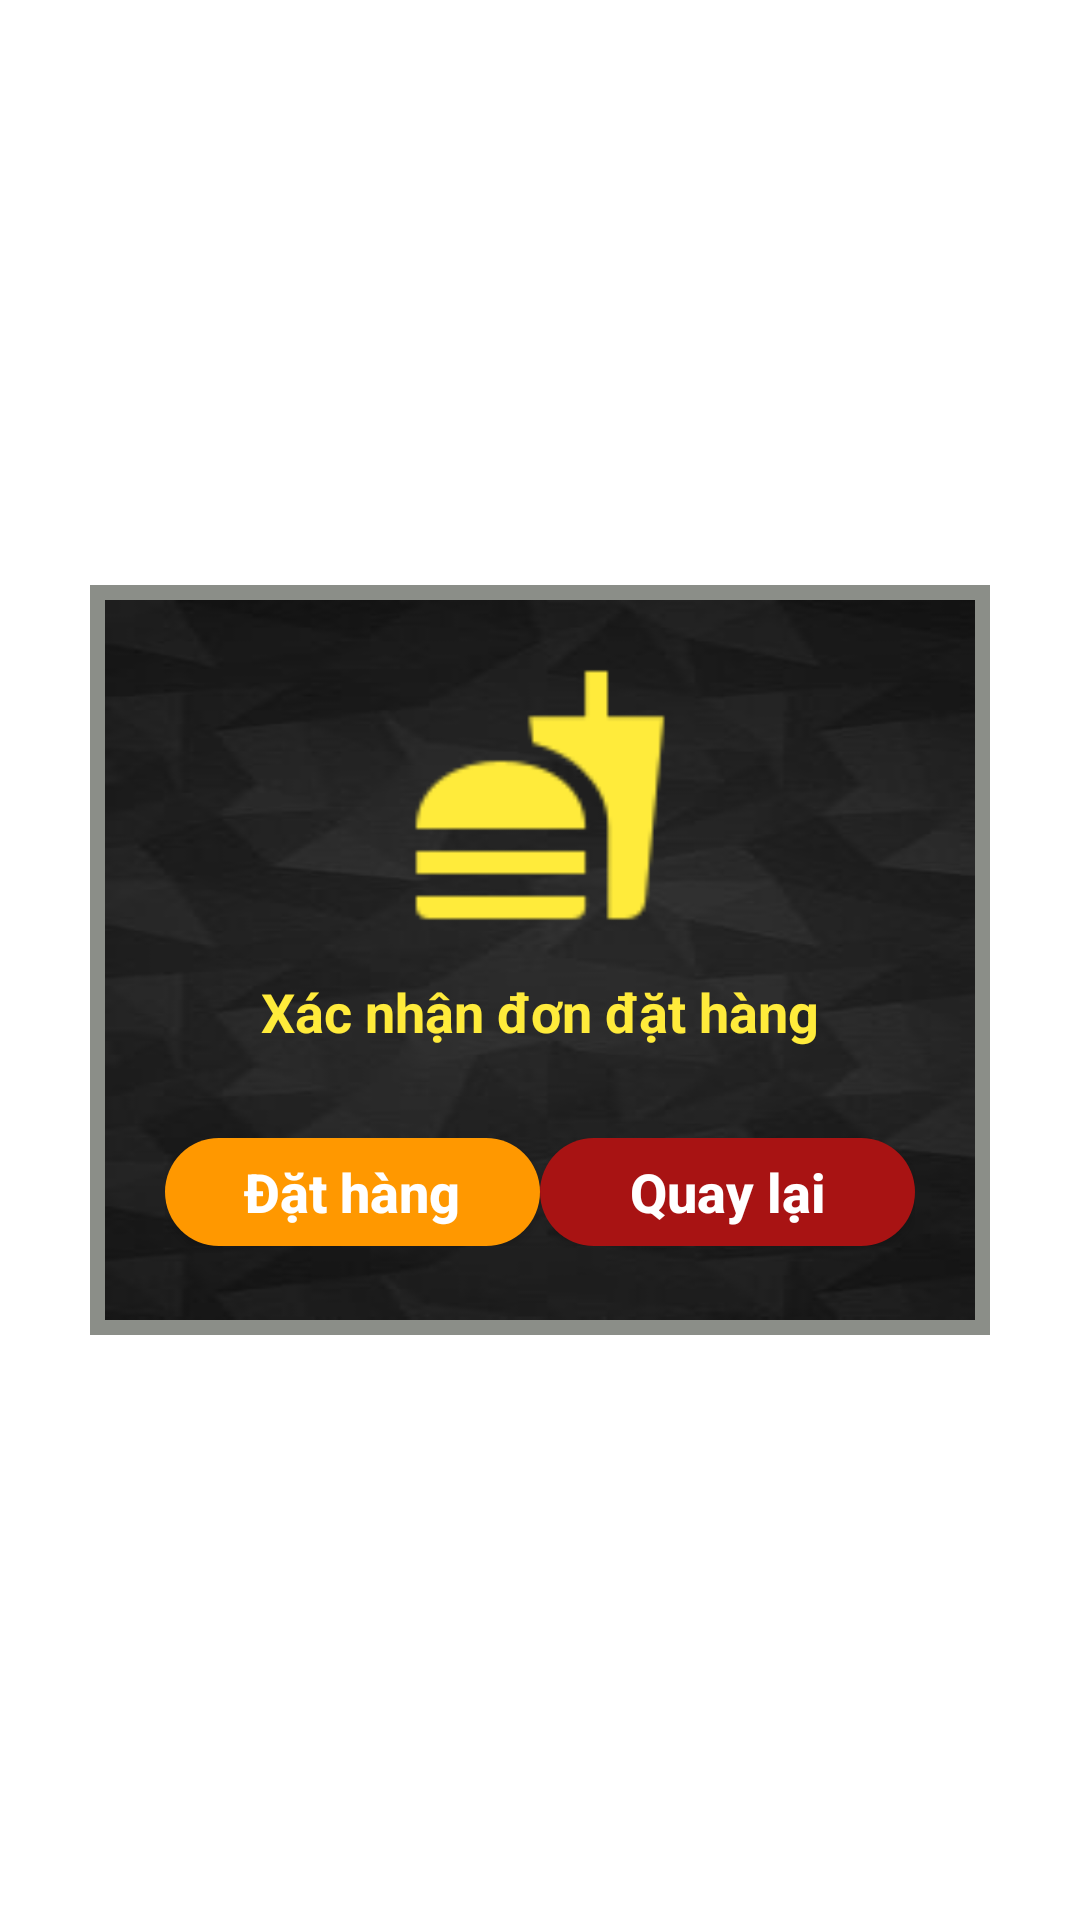

Android layout source for this screen:
<!-- AndroidManifest.xml: application theme Theme.UETFood -->
<!-- res/layout/dialog_order.xml -->
<?xml version="1.0" encoding="utf-8"?>
<LinearLayout xmlns:android="http://schemas.android.com/apk/res/android"
    android:layout_width="match_parent"
    android:layout_height="match_parent"
    android:gravity="center"
    android:orientation="vertical">
    <RelativeLayout
        android:layout_width="300dp"
        android:layout_height="250dp"
        android:background="#8B8E88">

        <LinearLayout
            android:layout_width="match_parent"
            android:layout_height="240dp"
            android:layout_marginLeft="5dp"
            android:layout_marginTop="5dp"
            android:layout_marginRight="5dp"
            android:background="@drawable/background"
            android:orientation="vertical">

            <ImageView
                android:layout_width="90dp"
                android:layout_height="90dp"
                android:layout_marginTop="20dp"
                android:layout_gravity="center_horizontal"
                android:src="@drawable/baseline_fastfood_yellow_500_24dp">

            </ImageView>

            <TextView
                android:layout_width="wrap_content"
                android:layout_height="wrap_content"
                android:layout_gravity="center_horizontal"
                android:layout_marginTop="15dp"
                android:text="Xác nhận đơn đặt hàng"
                android:textSize="18sp"
                android:textColor="#FFEB3B"
                android:textStyle="bold">

            </TextView>

            <LinearLayout
                android:layout_width="match_parent"
                android:layout_height="wrap_content"
                android:weightSum="2"
                android:layout_marginTop="30dp"
                android:layout_marginStart="20dp"
                android:layout_marginEnd="20dp">

                <LinearLayout
                    android:layout_width="wrap_content"
                    android:layout_height="wrap_content"
                    android:layout_weight="1">

                    <androidx.appcompat.widget.AppCompatButton
                        android:id="@+id/btn_confirm"
                        android:layout_width="match_parent"
                        android:layout_height="36dp"
                        android:background="@drawable/bg_button_fix"
                        android:textStyle="bold"
                        android:textSize="18sp"
                        android:text="Đặt hàng"
                        android:textAllCaps="false"
                        android:textColor="@color/white" />

                </LinearLayout>

                <LinearLayout
                    android:layout_width="wrap_content"
                    android:layout_height="wrap_content"
                    android:layout_weight="1">

                    <androidx.appcompat.widget.AppCompatButton
                        android:id="@+id/btn_cancelOrder"
                        android:layout_width="match_parent"
                        android:layout_height="36dp"
                        android:background="@drawable/bg_button_logout"
                        android:textStyle="bold"
                        android:textSize="18sp"
                        android:text="Quay lại"
                        android:textAllCaps="false"
                        android:textColor="@color/white" />

                </LinearLayout>

            </LinearLayout>

        </LinearLayout>
    </RelativeLayout>
</LinearLayout>
<!-- resources referenced by this layout -->
<resources>
  <!-- drawable background: jpg bitmap (drawable-hdpi, 5243 bytes) -->
  <!-- drawable baseline_fastfood_yellow_500_24dp: png bitmap (drawable-xxhdpi, 1068 bytes) -->
  <!-- drawable bg_button_fix (drawable) -->
  <?xml version="1.0" encoding="utf-8"?>
  <shape xmlns:android="http://schemas.android.com/apk/res/android">
      <corners android:radius="32dp" />
      <solid android:color="#FF9800" />
  </shape>
  <!-- drawable bg_button_logout (drawable) -->
  <?xml version="1.0" encoding="utf-8"?>
  <shape xmlns:android="http://schemas.android.com/apk/res/android">
      <corners android:radius="32dp" />
      <solid android:color="#A81313" />
  </shape>
  <style name="Theme.UETFood" parent="Theme.MaterialComponents.DayNight.NoActionBar">
          
          <item name="colorPrimary">@color/purple_500</item>
          <item name="colorPrimaryVariant">@color/purple_700</item>
          <item name="colorOnPrimary">@color/white</item>
          
          <item name="colorSecondary">@color/teal_200</item>
          <item name="colorSecondaryVariant">@color/teal_700</item>
          <item name="colorOnSecondary">@color/black</item>
          
          <item name="android:statusBarColor" tools:targetApi="l">?attr/colorPrimaryVariant</item>
          
      </style>
  <!-- not gathered from this repository: default colours our renderer supplied (Android Studio template values) -->
  <color name="purple_500">#FF6200EE</color>
  <color name="purple_700">#FF3700B3</color>
  <color name="teal_200">#FF03DAC5</color>
  <color name="teal_700">#FF018786</color>
  <color name="black">#FF000000</color>
  <color name="white">#FFFFFFFF</color>
</resources>
